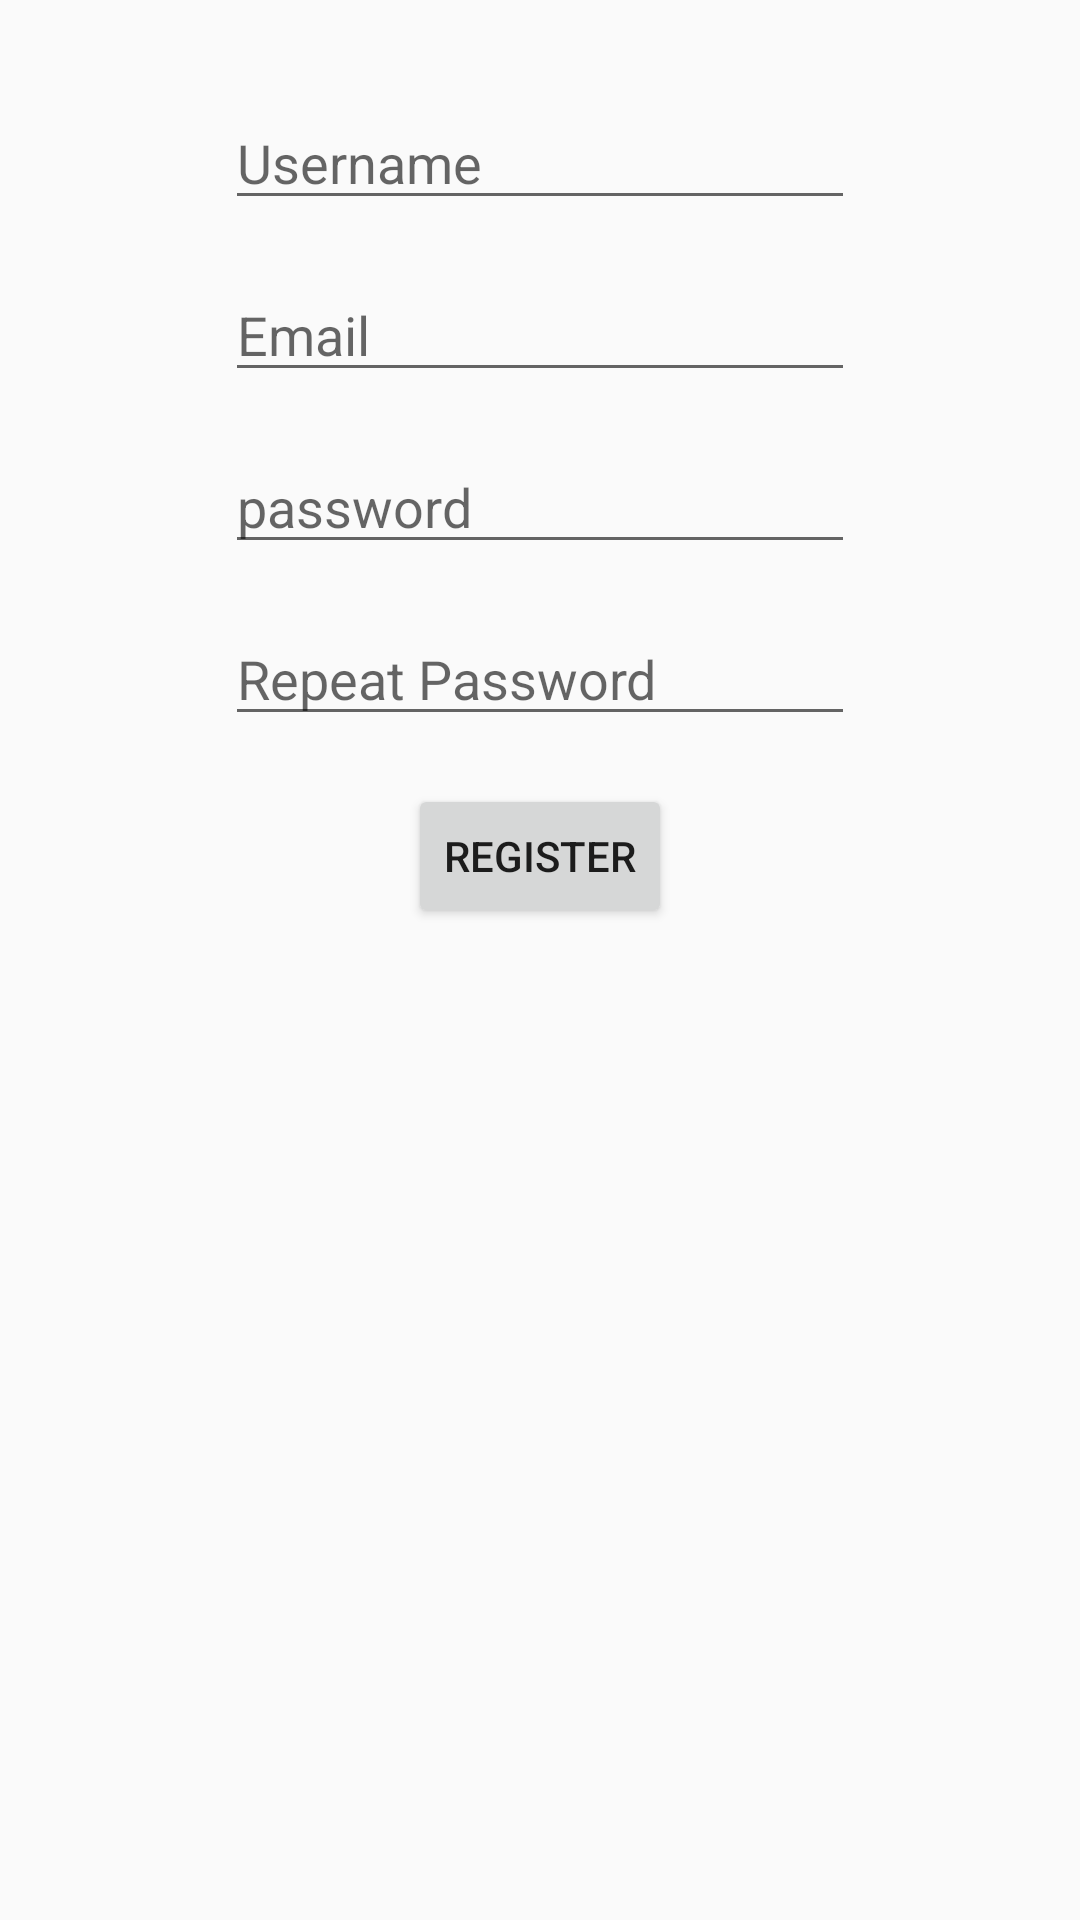

Layout XML and referenced resources for this Android screen:
<!-- AndroidManifest.xml: application theme AppTheme -->
<!-- res/layout/register.xml -->
<?xml version="1.0" encoding="utf-8"?>
<RelativeLayout xmlns:android="http://schemas.android.com/apk/res/android"
    xmlns:tools="http://schemas.android.com/tools"
    android:layout_width="match_parent"
    android:layout_height="match_parent"
    android:paddingBottom="@dimen/activity_vertical_margin"
    android:paddingLeft="@dimen/activity_horizontal_margin"
    android:paddingRight="@dimen/activity_horizontal_margin"
    android:paddingTop="@dimen/activity_vertical_margin"
    tools:context=".view.Register">


    <EditText
        android:id="@+id/register_username"
        android:layout_width="wrap_content"
        android:layout_height="wrap_content"
        android:layout_alignParentTop="true"
        android:layout_centerHorizontal="true"
        android:layout_marginTop="@dimen/activity_vertical_margin"
        android:ems="10"
        android:hint="Username"

        android:inputType="textPersonName" />

    <EditText
        android:id="@+id/register_email"
        android:layout_width="wrap_content"
        android:layout_height="wrap_content"
        android:layout_below="@+id/register_username"
        android:layout_centerHorizontal="true"
        android:layout_marginTop="@dimen/activity_vertical_margin"
        android:ems="10"
        android:hint="Email"
        android:inputType="textEmailAddress" />

    <EditText
        android:id="@+id/register_password"
        android:layout_width="wrap_content"
        android:layout_height="wrap_content"
        android:layout_below="@+id/register_email"
        android:layout_centerHorizontal="true"
        android:layout_marginTop="@dimen/activity_vertical_margin"
        android:ems="10"
        android:hint="@string/password"
        android:inputType="textPassword" />

    <EditText
        android:id="@+id/register_password2"
        android:layout_width="wrap_content"
        android:layout_height="wrap_content"
        android:layout_below="@+id/register_password"
        android:layout_centerHorizontal="true"
        android:layout_marginTop="@dimen/activity_vertical_margin"
        android:ems="10"
        android:hint="Repeat Password"
        android:inputType="textPassword" />

    <Button
        android:id="@+id/submit"
        android:layout_width="wrap_content"
        android:layout_height="wrap_content"
        android:layout_below="@+id/register_password2"
        android:layout_centerHorizontal="true"
        android:layout_marginTop="@dimen/activity_vertical_margin"
        android:onClick="register"
        android:text="Register" />

    <ProgressBar
        android:id="@+id/progressBar"
        android:layout_width="wrap_content"
        android:layout_height="wrap_content"
        android:layout_below="@+id/submit"
        android:layout_centerHorizontal="true"
        android:visibility="gone" />

</RelativeLayout>
<!-- resources referenced by this layout -->
<resources>
  <dimen name="activity_horizontal_margin">16dp</dimen>
  <dimen name="activity_vertical_margin">16dp</dimen>
  <string name="password">password</string>
  <style name="AppTheme" parent="Theme.AppCompat.Light.NoActionBar">
          
          <item name="colorPrimary">@color/colorPrimary</item>
          <item name="colorPrimaryDark">@color/colorPrimaryDark</item>
          <item name="colorAccent">@color/colorAccent</item>
          <item name="windowActionBar">false</item>
          <item name="windowNoTitle">true</item>
      </style>
  <!-- not gathered from this repository: default colours our renderer supplied (Android Studio template values) -->
  <color name="colorPrimary">#FF6200EE</color>
  <color name="colorPrimaryDark">#FF3700B3</color>
  <color name="colorAccent">#FF03DAC5</color>
</resources>
